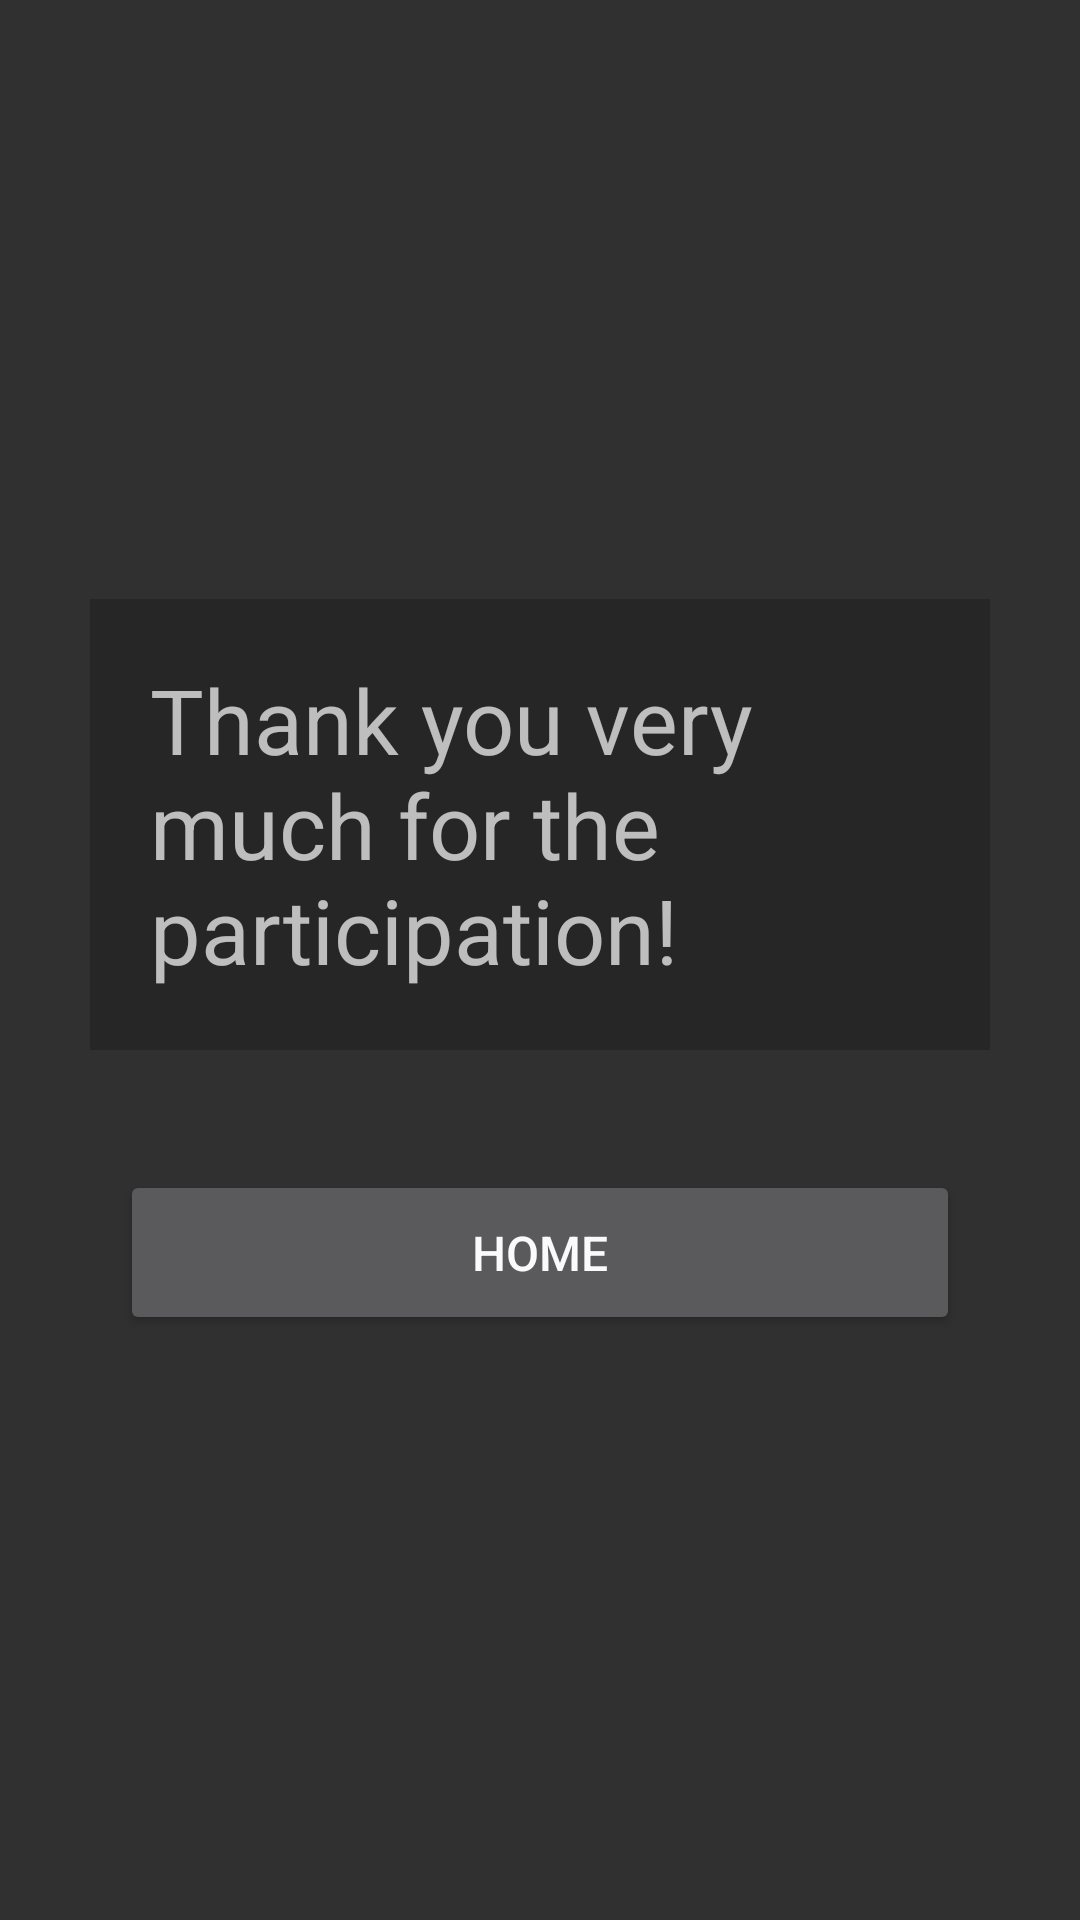

Here is an Android app screen rendered from its layout file. Give the layout XML and the strings, colors and styles it references.
<!-- AndroidManifest.xml: application theme Theme.AppCompat -->
<!-- res/layout/activity_questionnaire.xml -->
<?xml version="1.0" encoding="utf-8"?>
<LinearLayout xmlns:android="http://schemas.android.com/apk/res/android"
    xmlns:tools="http://schemas.android.com/tools"
    android:layout_width="match_parent"
    android:layout_height="match_parent"
    android:orientation="vertical"
    tools:context="com.example.android.teacher.Courses.QuestionnaireActivity">


    <LinearLayout
        android:gravity="center"
        android:layout_height="match_parent"
        android:layout_width="match_parent"
        android:orientation="vertical"
        android:paddingTop="20dp">

        <TextView
            android:id="@+id/thankyoumsg"
            android:layout_width="match_parent"
            android:layout_height="wrap_content"
            android:layout_marginLeft="30dp"
            android:layout_marginRight="30dp"
            android:background="@color/cardview_shadow_start_color"
            android:padding="20dp"
            android:text="Thank you very much for the participation!"
            android:textSize="30dp" />

        <Button
            android:text="Home"
            android:layout_width="match_parent"
            android:layout_height="55dp"
            android:id="@+id/goHome"
            android:layout_marginTop="40dp"
            android:layout_marginBottom="15dp"
            android:layout_marginLeft="40dp"
            android:layout_marginRight="40dp"
            android:textSize="16sp"
            android:textColor="#fafafa"/>
    </LinearLayout>





</LinearLayout>
<!-- resources referenced by this layout -->
<resources>

</resources>
